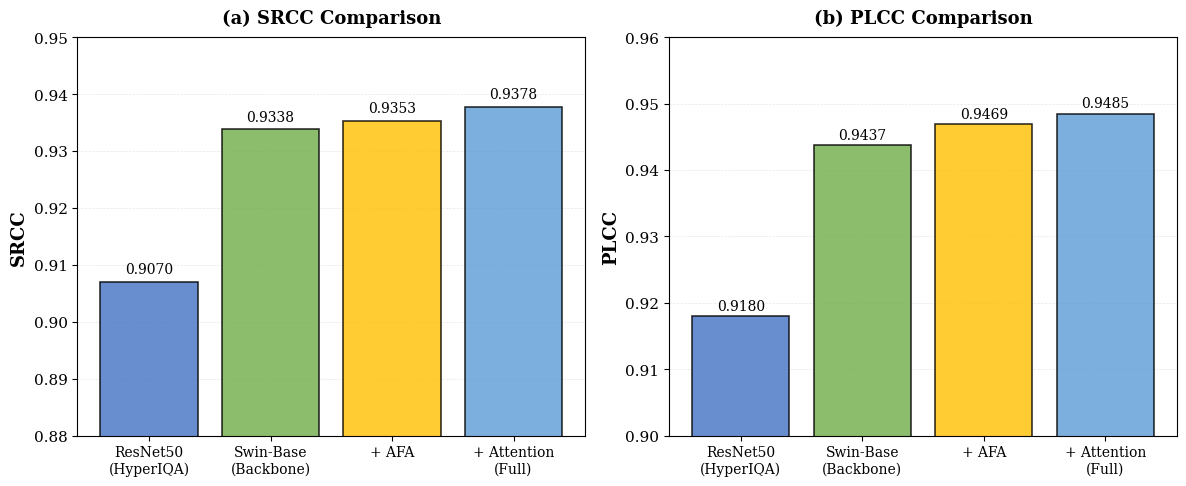

This chart was generated by the following Python code: (Note: this script raises an exception after producing the figure.)
"""
Generate dual bar charts for ablation study
Left: SRCC comparison, Right: PLCC comparison
Using Times New Roman font with academic color scheme
"""

import matplotlib.pyplot as plt
import numpy as np
import matplotlib
matplotlib.rcParams['pdf.fonttype'] = 42
matplotlib.rcParams['ps.fonttype'] = 42

# Use serif font (Liberation Serif is Times-compatible)
plt.rcParams['font.family'] = 'serif'
plt.rcParams['font.size'] = 11

# Data from ablation experiments
configurations = ['ResNet50\n(HyperIQA)', 'Swin-Base\n(Backbone)', '+ AFA', '+ Attention\n(Full)']
srcc_values = [0.9070, 0.9338, 0.9353, 0.9378]
plcc_values = [0.9180, 0.9437, 0.9469, 0.9485]

# Academic color scheme: professional colors inspired by scientific journals
# Muted blue, teal, amber, deep blue - colorful but professional
colors = ['#4472C4', '#70AD47', '#FFC000', '#5B9BD5']

# Create figure with two subplots
fig, (ax1, ax2) = plt.subplots(1, 2, figsize=(12, 5))

# Left subplot: SRCC
x_pos = np.arange(len(configurations))
bars1 = ax1.bar(x_pos, srcc_values, color=colors, alpha=0.8, edgecolor='black', linewidth=1.2)

ax1.set_ylabel('SRCC', fontsize=13, fontweight='bold')
ax1.set_title('(a) SRCC Comparison', fontsize=13, fontweight='bold', pad=10)
ax1.set_xticks(x_pos)
ax1.set_xticklabels(configurations, fontsize=10)
ax1.set_ylim(0.88, 0.95)
ax1.grid(True, axis='y', alpha=0.3, linestyle='--', linewidth=0.5)
ax1.set_axisbelow(True)

# Add value labels on bars
for i, (bar, val) in enumerate(zip(bars1, srcc_values)):
    height = bar.get_height()
    ax1.text(bar.get_x() + bar.get_width()/2., height + 0.001,
            f'{val:.4f}',
            ha='center', va='bottom', fontsize=10, fontweight='normal')

# Right subplot: PLCC
bars2 = ax2.bar(x_pos, plcc_values, color=colors, alpha=0.8, edgecolor='black', linewidth=1.2)

ax2.set_ylabel('PLCC', fontsize=13, fontweight='bold')
ax2.set_title('(b) PLCC Comparison', fontsize=13, fontweight='bold', pad=10)
ax2.set_xticks(x_pos)
ax2.set_xticklabels(configurations, fontsize=10)
ax2.set_ylim(0.90, 0.96)
ax2.grid(True, axis='y', alpha=0.3, linestyle='--', linewidth=0.5)
ax2.set_axisbelow(True)

# Add value labels on bars
for i, (bar, val) in enumerate(zip(bars2, plcc_values)):
    height = bar.get_height()
    ax2.text(bar.get_x() + bar.get_width()/2., height + 0.0005,
            f'{val:.4f}',
            ha='center', va='bottom', fontsize=10, fontweight='normal')

# Tight layout (no overall title)
plt.tight_layout()

# Save figure
output_path = '/root/Perceptual-IQA-CS3324/paper_figures/ablation_dual_bars_times.pdf'
plt.savefig(output_path, dpi=300, bbox_inches='tight', format='pdf')
print(f"✓ Saved dual bar chart to: {output_path}")

# Also save PNG version
png_path = output_path.replace('.pdf', '.png')
plt.savefig(png_path, dpi=300, bbox_inches='tight', format='png')
print(f"✓ Saved PNG version to: {png_path}")

plt.close()

print("\n📊 Ablation Study Dual Bar Chart Summary:")
print(f"   Left panel (SRCC):")
print(f"   • ResNet50: {srcc_values[0]:.4f}")
print(f"   • Swin-Base: {srcc_values[1]:.4f}")
print(f"   • + AFA: {srcc_values[2]:.4f}")
print(f"   • + Attention: {srcc_values[3]:.4f}")
print(f"\n   Right panel (PLCC):")
print(f"   • ResNet50: {plcc_values[0]:.4f}")
print(f"   • Swin-Base: {plcc_values[1]:.4f}")
print(f"   • + AFA: {plcc_values[2]:.4f}")
print(f"   • + Attention: {plcc_values[3]:.4f}")

